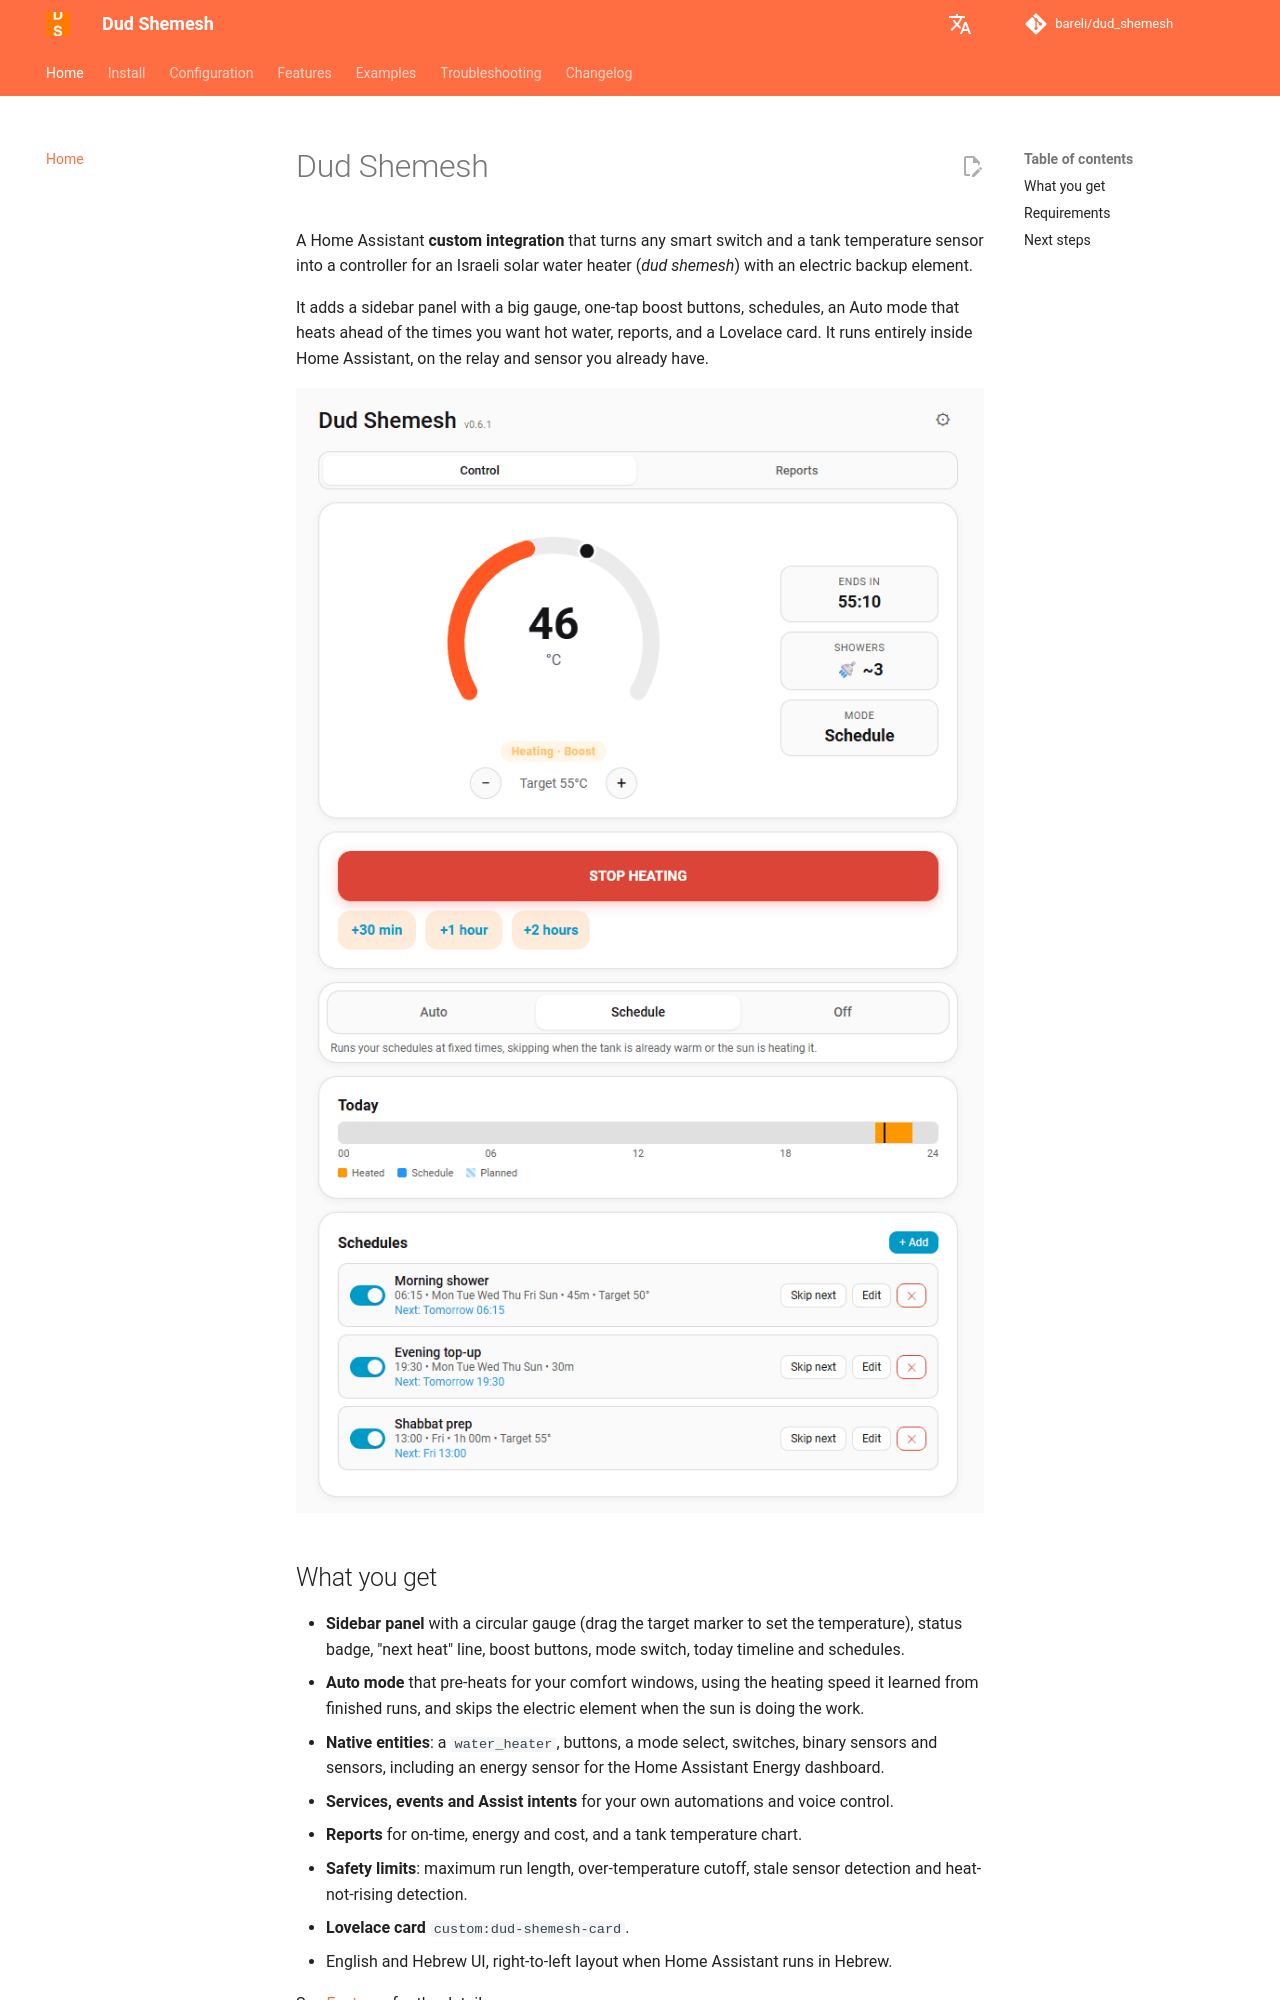

repository: bareli/dud_shemesh · page: index.html · generator: mkdocs

# Dud Shemesh

A Home Assistant **custom integration** that turns any smart switch and a tank temperature sensor into a controller for an Israeli solar water heater (*dud shemesh*) with an electric backup element.

It adds a sidebar panel with a big gauge, one-tap boost buttons, schedules, an Auto mode that heats ahead of the times you want hot water, reports, and a Lovelace card. It runs entirely inside Home Assistant, on the relay and sensor you already have.

![Dud Shemesh panel: gauge at 46 degrees heating on boost, stop button, mode switch, timeline and schedules](assets/screens/control.png)
